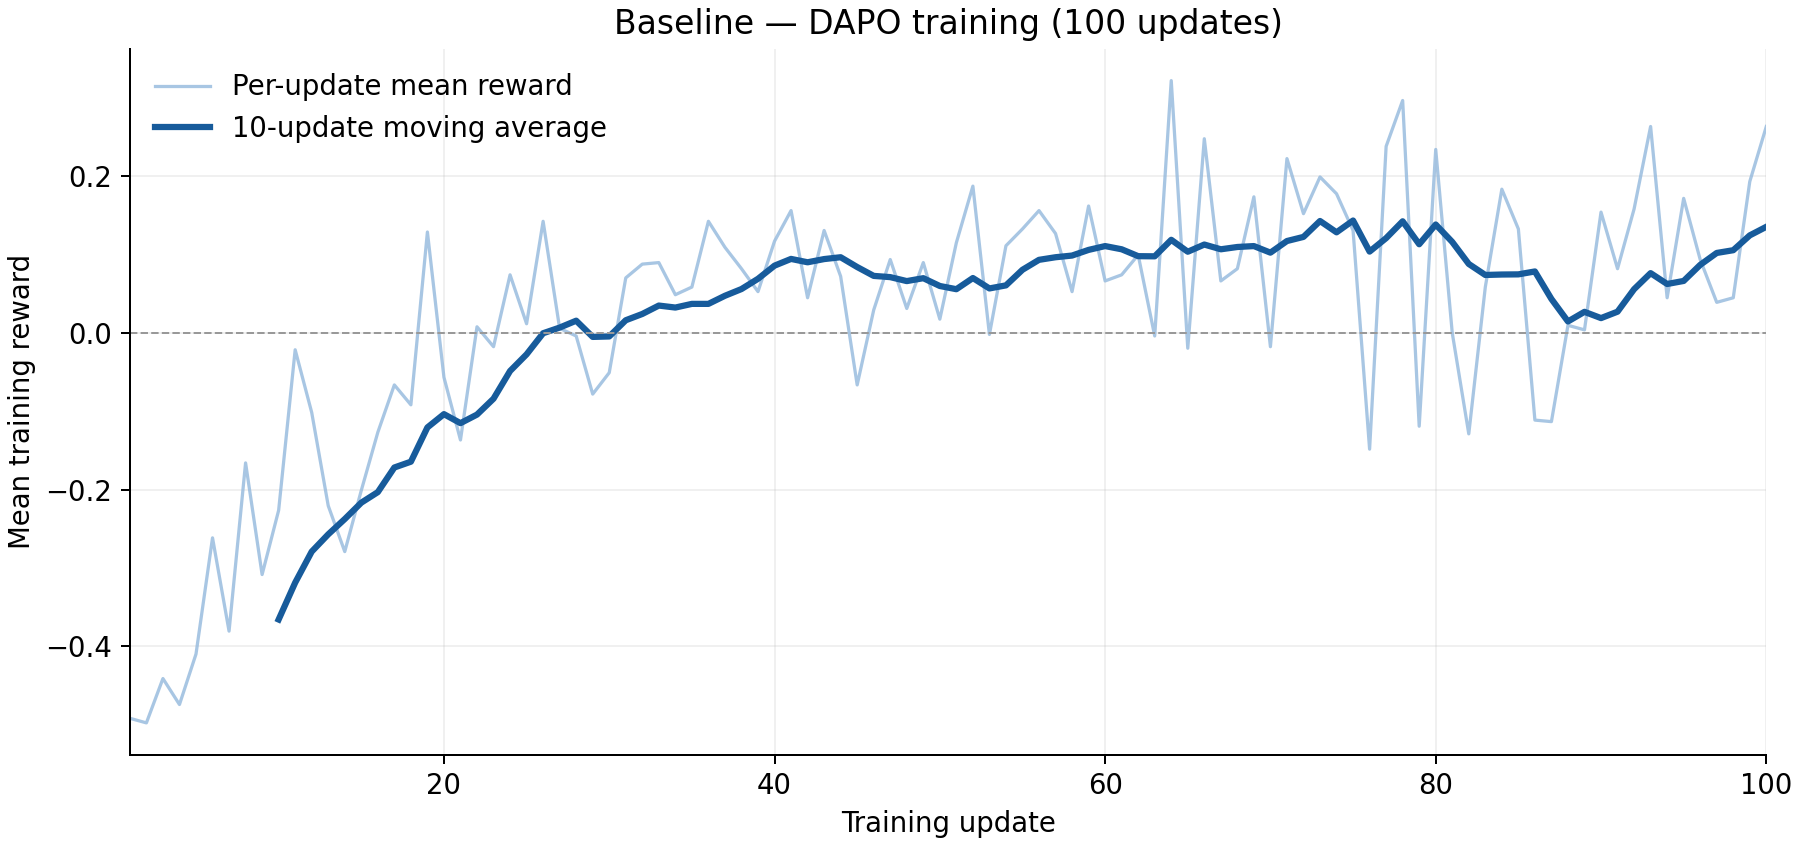

The data file committed next to this chart (first rows):
update, reward, wall_time
1, -0.4922, 1790328752
2, -0.498, 1790328792
3, -0.4414, 1790328832
4, -0.4746, 1790328873
5, -0.4102, 1790328915
6, -0.2617, 1790328954
7, -0.3809, 1790328996
8, -0.166, 1790329037
9, -0.3086, 1790329078
10, -0.2266, 1790329119
11, -0.02148, 1790329162
12, -0.1016, 1790329204
13, -0.2207, 1790329247
14, -0.2793, 1790329288
15, -0.2012, 1790329329
16, -0.127, 1790329371
17, -0.06641, 1790329413
18, -0.0918, 1790329453
19, 0.1289, 1790329495
20, -0.05664, 1790329536
21, -0.1367, 1790329576
22, 0.007812, 1790329617
23, -0.01758, 1790329658
24, 0.07422, 1790329697
25, 0.01172, 1790329737
26, 0.1426, 1790329777
27, 0.005859, 1790329816
28, -0.003906, 1790329858
29, -0.07812, 1790329899
30, -0.05078, 1790329941
31, 0.07031, 1790329980
32, 0.08789, 1790330020
33, 0.08984, 1790330060
34, 0.04883, 1790330099
35, 0.05859, 1790330140
36, 0.1426, 1790330180
37, 0.1094, 1790330219
38, 0.08203, 1790330259
39, 0.05273, 1790330302
40, 0.1172, 1790330343
41, 0.1562, 1790330382
42, 0.04492, 1790330422
43, 0.1309, 1790330461
44, 0.07227, 1790330502
45, -0.06641, 1790330546
46, 0.0293, 1790330587
47, 0.09375, 1790330629
48, 0.03125, 1790330668
49, 0.08984, 1790330706
50, 0.01758, 1790330747
51, 0.1152, 1790330788
52, 0.1875, 1790330828
53, -0.001953, 1790330871
54, 0.1113, 1790330911
55, 0.1328, 1790330950
56, 0.1562, 1790330991
57, 0.127, 1790331030
58, 0.05273, 1790331070
59, 0.1621, 1790331110
60, 0.06641, 1790331151
... 40 more rows
